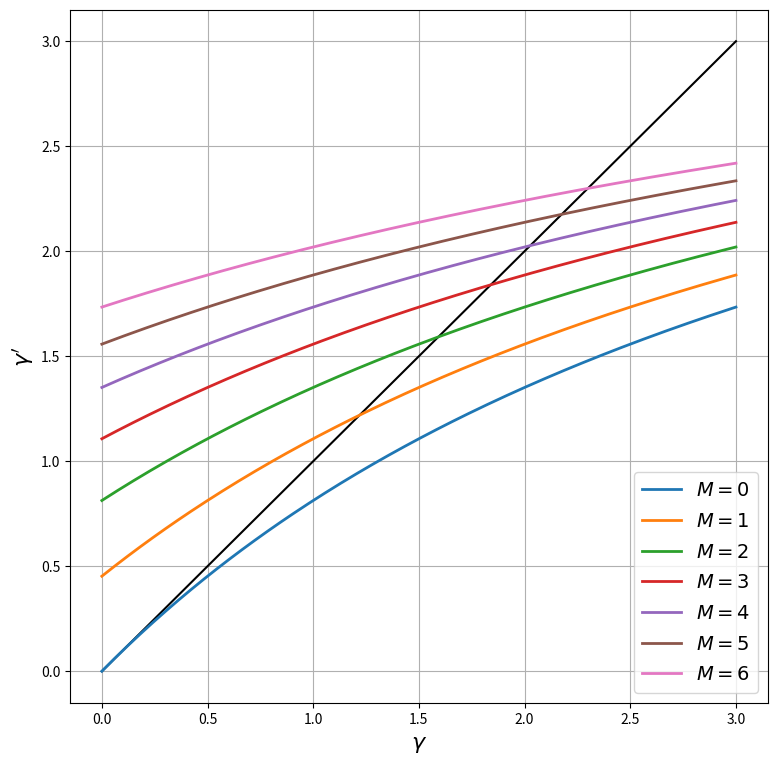
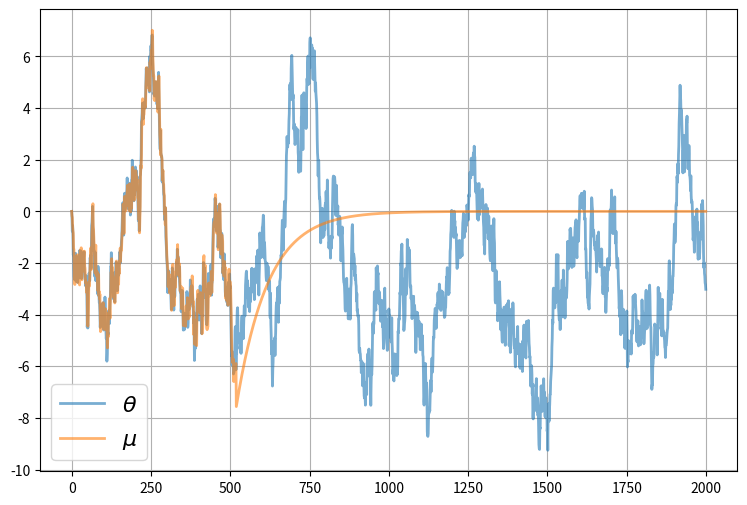
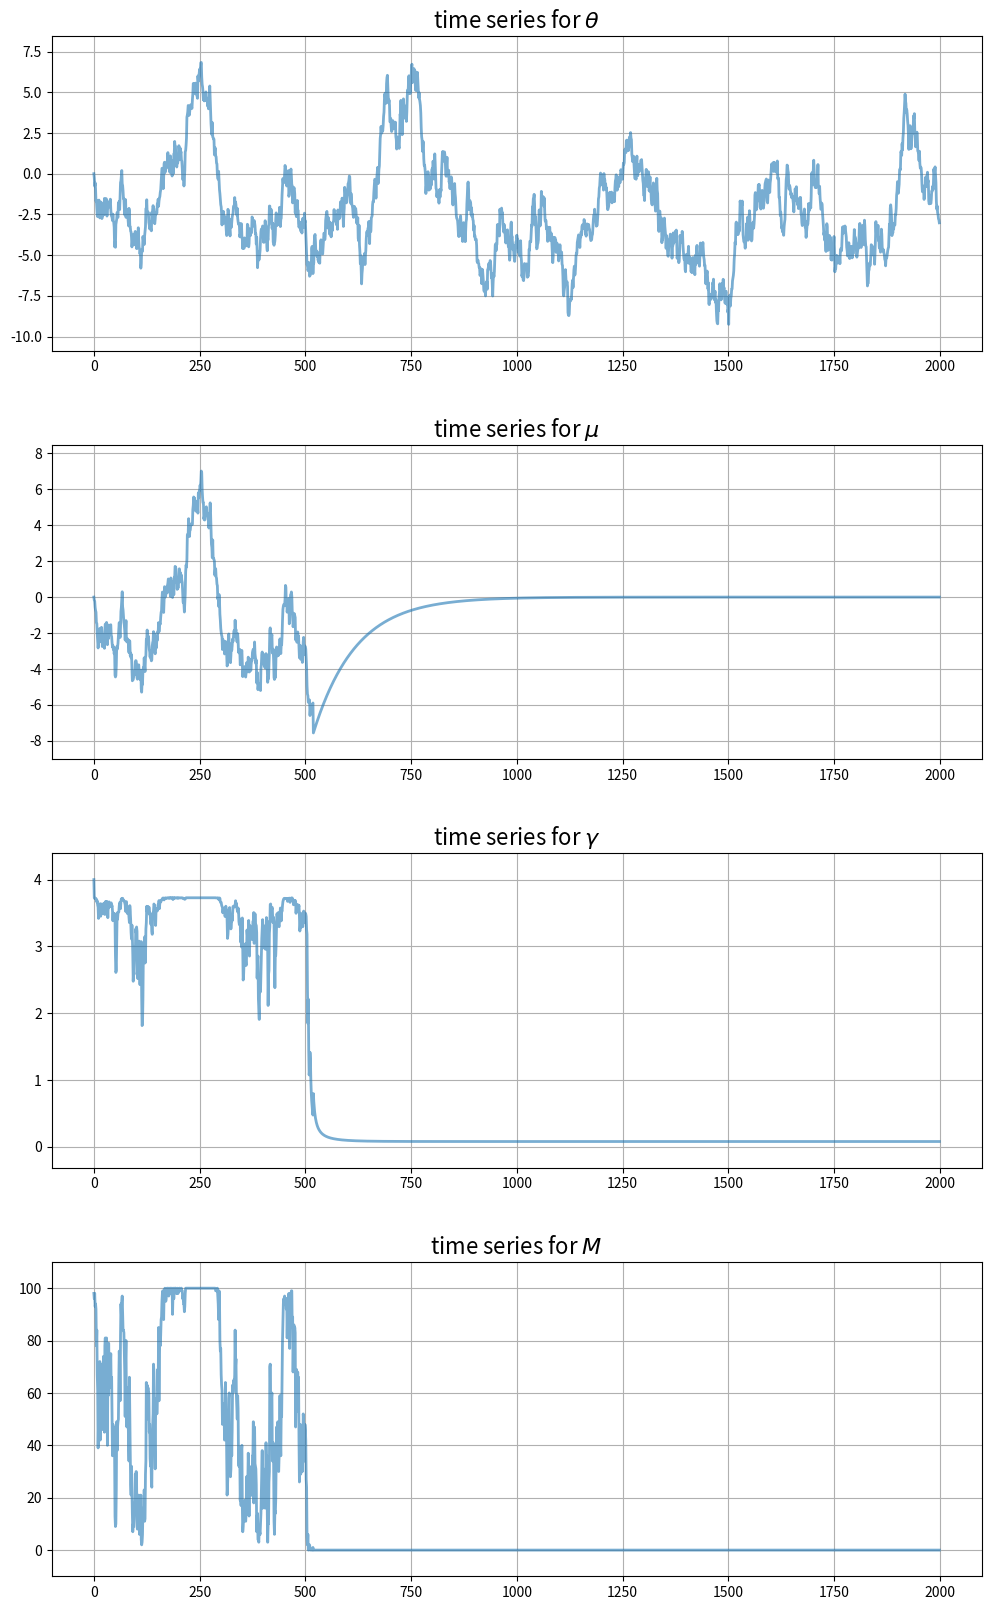

Write the Python code that produced these figures, in order.
import matplotlib.pyplot as plt
%matplotlib inline
import numpy as np
import itertools

class UncertaintyTrapEcon:

    def __init__(self,
                a=1.5,          # Risk aversion
                γ_x=0.5,        # Production shock precision
                ρ=0.99,         # Correlation coefficient for θ
                σ_θ=0.5,        # Standard dev of θ shock
                num_firms=100,  # Number of firms
                σ_F=1.5,        # Standard dev of fixed costs
                c=-420,         # External opportunity cost
                μ_init=0,       # Initial value for μ
                γ_init=4,       # Initial value for γ
                θ_init=0):      # Initial value for θ

        # == Record values == #
        self.a, self.γ_x, self.ρ, self.σ_θ = a, γ_x, ρ, σ_θ
        self.num_firms, self.σ_F, self.c, = num_firms, σ_F, c
        self.σ_x = np.sqrt(1/γ_x)

        # == Initialize states == #
        self.γ, self.μ, self.θ = γ_init, μ_init, θ_init

    def ψ(self, F):
        temp1 = -self.a * (self.μ - F)
        temp2 = self.a**2 * (1/self.γ + 1/self.γ_x) / 2
        return (1 / self.a) * (1 - np.exp(temp1 + temp2)) - self.c

    def update_beliefs(self, X, M):
        """
        Update beliefs (μ, γ) based on aggregates X and M.
        """
        # Simplify names
        γ_x, ρ, σ_θ = self.γ_x, self.ρ, self.σ_θ
        # Update μ
        temp1 = ρ * (self.γ * self.μ + M * γ_x * X)
        temp2 = self.γ + M * γ_x
        self.μ = temp1 / temp2
        # Update γ
        self.γ = 1 / (ρ**2 / (self.γ + M * γ_x) + σ_θ**2)

    def update_θ(self, w):
        """
        Update the fundamental state θ given shock w.
        """
        self.θ = self.ρ * self.θ + self.σ_θ * w

    def gen_aggregates(self):
        """
        Generate aggregates based on current beliefs (μ, γ). This
        is a simulation step that depends on the draws for F.
        """
        F_vals = self.σ_F * np.random.randn(self.num_firms)
        M = np.sum(self.ψ(F_vals) > 0)  # Counts number of active firms
        if M > 0:
            x_vals = self.θ + self.σ_x * np.random.randn(M)
            X = x_vals.mean()
        else:
            X = 0
        return X, M

econ = UncertaintyTrapEcon()
ρ, σ_θ, γ_x = econ.ρ, econ.σ_θ, econ.γ_x    # Simplify names
γ = np.linspace(1e-10, 3, 200)              # γ grid
fig, ax = plt.subplots(figsize=(9, 9))
ax.plot(γ, γ, 'k-')                         # 45 degree line

for M in range(7):
    γ_next = 1 / (ρ**2 / (γ + M * γ_x) + σ_θ**2)
    label_string = f"$M = {M}$"
    ax.plot(γ, γ_next, lw=2, label=label_string)
ax.legend(loc='lower right', fontsize=14)
ax.set_xlabel(r'$\gamma$', fontsize=16)
ax.set_ylabel(r"$\gamma'$", fontsize=16)
ax.grid()
plt.show()

sim_length=2000

μ_vec = np.empty(sim_length)
θ_vec = np.empty(sim_length)
γ_vec = np.empty(sim_length)
X_vec = np.empty(sim_length)
M_vec = np.empty(sim_length)

μ_vec[0] = econ.μ
γ_vec[0] = econ.γ
θ_vec[0] = 0

w_shocks = np.random.randn(sim_length)

for t in range(sim_length-1):
    X, M = econ.gen_aggregates()
    X_vec[t] = X
    M_vec[t] = M

    econ.update_beliefs(X, M)
    econ.update_θ(w_shocks[t])

    μ_vec[t+1] = econ.μ
    γ_vec[t+1] = econ.γ
    θ_vec[t+1] = econ.θ

# Record final values of aggregates
X, M = econ.gen_aggregates()
X_vec[-1] = X
M_vec[-1] = M

fig, ax = plt.subplots(figsize=(9, 6))
ax.plot(range(sim_length), θ_vec, alpha=0.6, lw=2, label=r"$\theta$")
ax.plot(range(sim_length), μ_vec, alpha=0.6, lw=2, label=r"$\mu$")
ax.legend(fontsize=16)
ax.grid()
plt.show()

fig, axes = plt.subplots(4, 1, figsize=(12, 20))
# Add some spacing
fig.subplots_adjust(hspace=0.3)

series = (θ_vec, μ_vec, γ_vec, M_vec)
names = r'$\theta$', r'$\mu$', r'$\gamma$', r'$M$'

for ax, vals, name in zip(axes, series, names):
    # Determine suitable y limits
    s_max, s_min = max(vals), min(vals)
    s_range = s_max - s_min
    y_max = s_max + s_range * 0.1
    y_min = s_min - s_range * 0.1
    ax.set_ylim(y_min, y_max)
    # Plot series
    ax.plot(range(sim_length), vals, alpha=0.6, lw=2)
    ax.set_title(f"time series for {name}", fontsize=16)
    ax.grid()

plt.show()